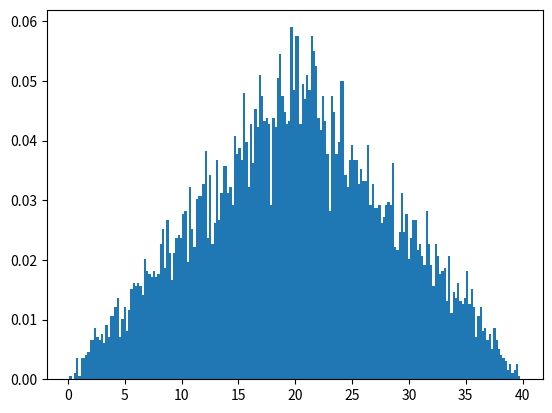

Source code (Python):
#!/usr/bin/env python3
# -*- coding: utf-8 -*-
"""
Created on Sat Sep 11 11:26:35 2021

[redacted]

Gere N = 10.000 dados z com distribuição triangular no intervalo entre 0 e +40 (cada valor
de z pode ser gerado como a soma de dois valores com distribuição uniforme entre 0 e +20).
Com base nesses dados e sabendo que uma distribuição triangular entre C e D tem valor
verdadeiro z0 = (C+D)/2 e desvio-padrão verdadeiro σ0 = (D−C)/√24, calcule:

3.1) O valor médio de z, zm, e sua incerteza;
3.2) O desvio-padrão amostral de z, σz;
3.3) O número de dados z no intervalo entre z0 − σ0 e z0 + σ0;
3.4) O número de dados z no intervalo entre z0 − 2σ0 e z0 + 2σ0;
3.5) O número de dados z no intervalo entre z0 − 3σ0 e z0 + 3σ0;
"""
import math
import numpy as np
import matplotlib.pyplot as plt
N = 10000
z0 = 20
s0 = 40/(math.sqrt(24))
z = np.zeros(N)
Numero_1σ0 = 0
Numero_2σ0 = 0
Numero_3σ0 = 0
np.random.seed(11223740)

for i in range(N):
  z_1 =  20 * np.random.rand()
  z_2 =  20 * np.random.rand()
  #z_1 = np.random.uniform(0,20)
  #z_2 = np.random.uniform(0,20)
  z[i] = z_1 + z_2

h = plt.hist(z, bins=200, density=True)

zm = np.mean(z)
sz = np.std( z, ddof=1 )
szm = sz/math.sqrt(N)
print( f' z_medio ~ {zm}' )
print( f'σ_zm ~ {szm}' )
print( f'σz ~ {sz}' )

#Contando os pontos dentro dos intervalos
print((z0 - s0) <= z[99] <= (z0 + s0))

for i in range(N):
    if (z0 - s0) <= z[i] <= (z0 + s0):
        Numero_1σ0 += 1
for i in range(N):
    if (z0 - (2*s0))<= z[i] <= (z0 + (2*s0)):
        Numero_2σ0 += 1
for i in range(N):
    if (z0 - (3*s0)) <= z[i] <= (z0 + (8*s0)):
        Numero_3σ0 += 1

print( f'O número de dados z no intervalo entre z0 − 1σ0 e z0 + 1σ0 é {Numero_1σ0}' )
print( f'O número de dados z no intervalo entre z0 − 2σ0 e z0 + 2σ0 é {Numero_2σ0}' )
print( f'O número de dados z no intervalo entre z0 − 3σ0 e z0 + 3σ0 é {Numero_3σ0}' )

print("Valor máximo de z é", max(z))
print("Valor minimo de z é", min(z))
